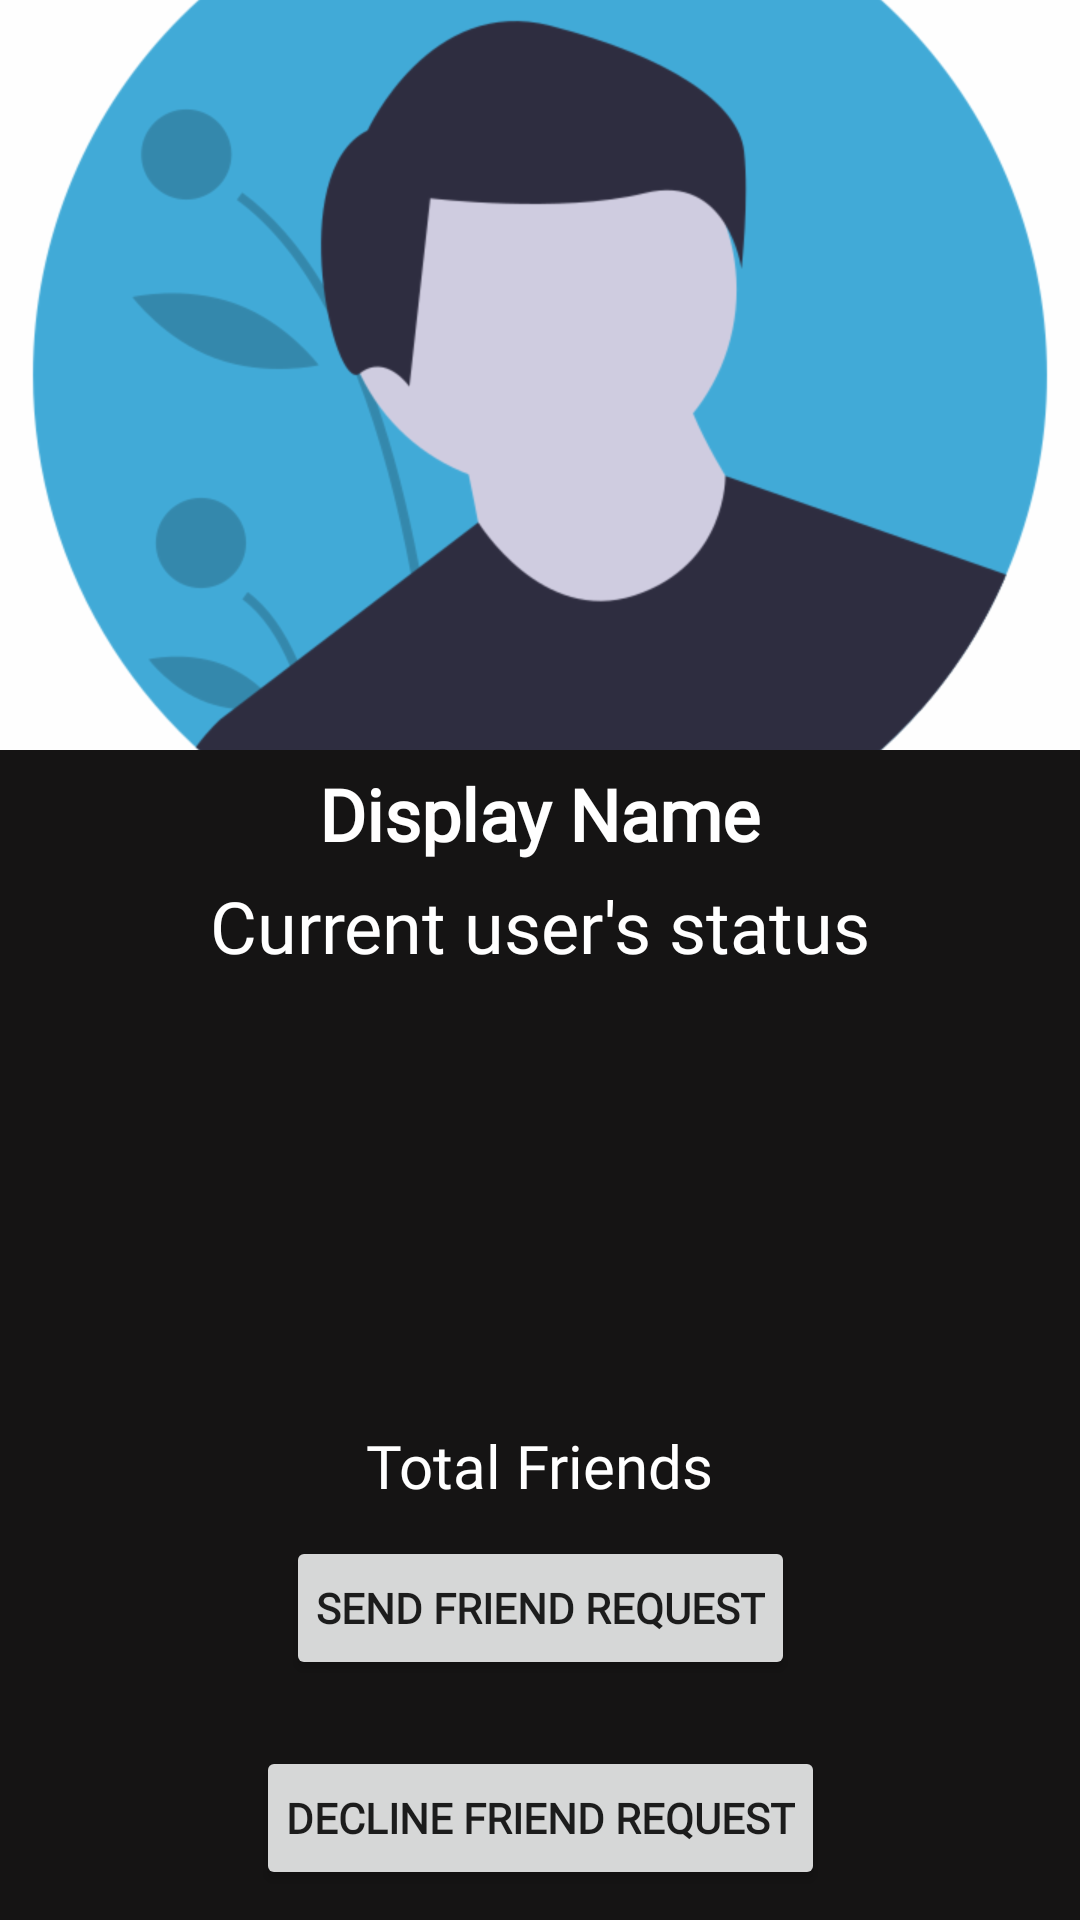

Reconstruct the res/layout file that produces this screen, plus the resources it refers to.
<!-- AndroidManifest.xml: application theme Theme.ChatDorm -->
<!-- res/layout/activity_profile.xml -->
<?xml version="1.0" encoding="utf-8"?>
<androidx.constraintlayout.widget.ConstraintLayout xmlns:android="http://schemas.android.com/apk/res/android"
    xmlns:app="http://schemas.android.com/apk/res-auto"
    xmlns:tools="http://schemas.android.com/tools"
    android:layout_width="match_parent"
    android:layout_height="match_parent"
    android:background="@color/light_black"
    tools:context=".activities.ProfileActivity">

    <ImageView
        android:id="@+id/profile_image"
        android:layout_width="match_parent"
        android:layout_height="250dp"
        android:src="@drawable/profile"
        app:layout_constraintStart_toStartOf="parent"
        app:layout_constraintTop_toTopOf="parent"
        app:layout_constraintEnd_toEndOf="parent"
        android:scaleType="center"
        android:contentDescription="@string/todo" />

    <TextView
        android:id="@+id/profile_display_name"
        android:layout_width="wrap_content"
        android:layout_height="wrap_content"
        app:layout_constraintStart_toStartOf="parent"
        app:layout_constraintEnd_toEndOf="parent"
        app:layout_constraintTop_toBottomOf="@+id/profile_image"
        android:layout_marginTop="5dp"
        android:text="@string/display_name"
        android:textStyle="bold"
        android:textColor="@color/white"
        android:fontFamily="@font/biryani"
        android:textSize="24sp" />

    <TextView
        android:id="@+id/profile_status"
        android:layout_width="wrap_content"
        android:layout_height="wrap_content"
        app:layout_constraintStart_toStartOf="parent"
        app:layout_constraintEnd_toEndOf="parent"
        app:layout_constraintTop_toBottomOf="@+id/profile_display_name"
        android:layout_marginTop="5dp"
        android:text="@string/current_user_s_status"
        android:textColor="@color/white"
        android:fontFamily="@font/biryani"
        android:textSize="24sp" />

    <TextView
        android:id="@+id/total_friends"
        android:layout_width="wrap_content"
        android:layout_height="wrap_content"
        app:layout_constraintStart_toStartOf="parent"
        app:layout_constraintEnd_toEndOf="parent"
        app:layout_constraintBottom_toTopOf="@+id/send_friend_request_btn"
        android:layout_marginBottom="10dp"
        android:text="@string/total_friends"
        android:textColor="@color/white"
        android:fontFamily="@font/biryani"
        android:textSize="20sp" />

    <Button
        android:id="@+id/send_friend_request_btn"
        android:layout_width="wrap_content"
        android:layout_height="wrap_content"
        app:layout_constraintBottom_toBottomOf="parent"
        app:layout_constraintStart_toStartOf="parent"
        app:layout_constraintEnd_toEndOf="parent"
        android:padding="10dp"
        android:layout_marginBottom="80dp"
        android:text="@string/send_friend_request"
        android:fontFamily="@font/biryani"
        android:textStyle="bold" />

    <Button
        android:id="@+id/decline_friend_request_btn"
        android:layout_width="wrap_content"
        android:layout_height="wrap_content"
        app:layout_constraintStart_toStartOf="parent"
        app:layout_constraintEnd_toEndOf="parent"
        app:layout_constraintBottom_toBottomOf="parent"
        android:padding="10dp"
        android:text="@string/decline_friend_request"
        android:layout_marginBottom="10dp"
        android:fontFamily="@font/biryani"
        android:textStyle="bold" />




</androidx.constraintlayout.widget.ConstraintLayout>
<!-- resources referenced by this layout -->
<resources>
  <color name="light_black">#151414</color>
  <color name="white">#FFFFFFFF</color>
  <!-- drawable profile: png bitmap (drawable-hdpi, 37273 bytes) -->
  <string name="current_user_s_status">Current user\'s status</string>
  <string name="decline_friend_request">Decline Friend Request</string>
  <string name="display_name">Display Name</string>
  <string name="send_friend_request">Send Friend Request</string>
  <string name="todo">TODO</string>
  <string name="total_friends">Total Friends</string>
  <style name="Theme.ChatDorm" parent="Theme.MaterialComponents.DayNight.NoActionBar">
          
          <item name="colorPrimary">@color/blue_500</item>
          <item name="colorPrimaryVariant">@color/blue_700</item>
          <item name="colorOnPrimary">@color/white</item>
          <item name="android:actionMenuTextColor">@color/blue_500</item>
          
          <item name="colorSecondary">@color/teal_200</item>
          <item name="colorSecondaryVariant">@color/teal_700</item>
          <item name="colorOnSecondary">@color/black</item>
          
          <item name="android:statusBarColor" tools:targetApi="l">?attr/colorPrimaryVariant</item>
          
      </style>
  <color name="blue_500">#2786E4</color>
  <color name="blue_700">#093968</color>
  <color name="teal_200">#FF03DAC5</color>
  <color name="teal_700">#FF018786</color>
  <color name="black">#FF000000</color>
</resources>
